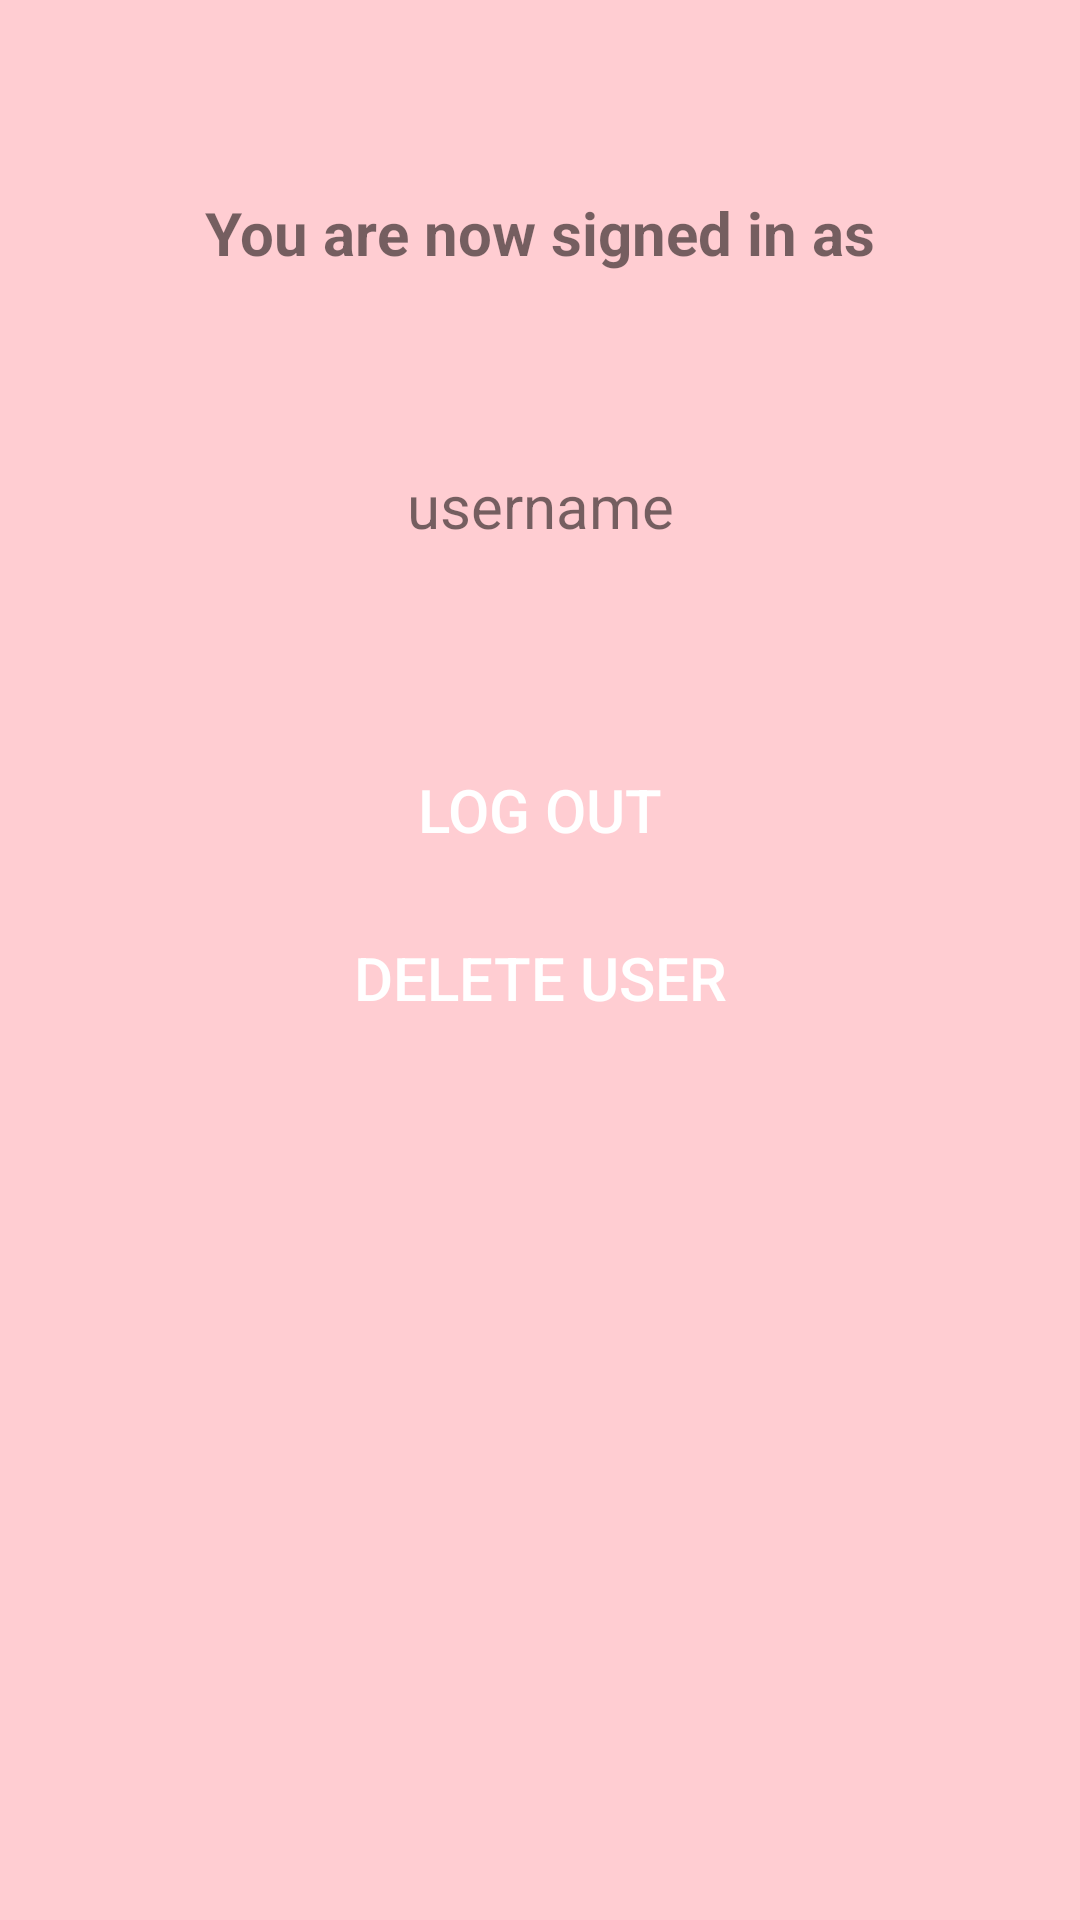

Android layout source for this screen:
<!-- AndroidManifest.xml: application theme AppTheme -->
<!-- res/layout/fragment_main.xml -->
<?xml version="1.0" encoding="utf-8"?>
<androidx.constraintlayout.widget.ConstraintLayout xmlns:android="http://schemas.android.com/apk/res/android"
    xmlns:app="http://schemas.android.com/apk/res-auto"
    xmlns:tools="http://schemas.android.com/tools"
    android:layout_width="match_parent"
    android:layout_height="match_parent"
    tools:context=".view.MainFragment"
    android:background="@color/bkg_red">

    <TextView
        android:id="@+id/textView"
        android:layout_width="wrap_content"
        android:layout_height="wrap_content"
        android:layout_marginTop="@dimen/std_large_margin"
        android:text="You are now signed in as"
        android:textStyle="bold"
        android:textSize="20sp"
        app:layout_constraintEnd_toEndOf="parent"
        app:layout_constraintStart_toStartOf="parent"
        app:layout_constraintTop_toTopOf="parent" />

    <TextView
        android:id="@+id/usernameTV"
        android:layout_width="wrap_content"
        android:layout_height="wrap_content"
        android:layout_marginTop="@dimen/std_large_margin"
        android:text="username"
        android:textSize="20sp"
        app:layout_constraintEnd_toEndOf="parent"
        app:layout_constraintStart_toStartOf="parent"
        app:layout_constraintTop_toBottomOf="@+id/textView" />

    <Button
        android:id="@+id/signoutBtn"
        android:layout_width="@dimen/std_width"
        android:layout_height="wrap_content"
        style="@style/StandardButton"
        android:text="LOG OUT"
        android:layout_marginTop="@dimen/std_large_margin"
        app:layout_constraintEnd_toEndOf="parent"
        app:layout_constraintStart_toStartOf="parent"
        app:layout_constraintTop_toBottomOf="@+id/usernameTV" />

    <Button
        android:id="@+id/deleteUserBtn"
        android:layout_width="@dimen/std_width"
        android:layout_height="wrap_content"
        style="@style/StandardButton"
        android:text="DELETE USER"
        android:layout_margin="8dp"
        app:layout_constraintEnd_toEndOf="parent"
        app:layout_constraintStart_toStartOf="parent"
        app:layout_constraintTop_toBottomOf="@+id/signoutBtn" />

</androidx.constraintlayout.widget.ConstraintLayout>
<!-- resources referenced by this layout -->
<resources>
  <color name="bkg_red">#FFCDD2</color>
  <dimen name="std_large_margin">64dp</dimen>
  <dimen name="std_width">300dp</dimen>
  <style name="StandardButton">
          <item name="android:background">@drawable/rounded_button</item>
          <item name="android:textColor">@color/white</item>
          <item name="android:textSize">20sp</item>
      </style>
  <style name="AppTheme" parent="Theme.AppCompat.Light.DarkActionBar">
          
          <item name="colorPrimary">@color/colorPrimary</item>
          <item name="colorPrimaryDark">@color/colorPrimaryDark</item>
          <item name="colorAccent">@color/colorAccent</item>
      </style>
  <color name="white">#fff</color>
  <color name="colorPrimary">#008577</color>
  <color name="colorPrimaryDark">#00574B</color>
  <color name="colorAccent">#009688</color>
</resources>
